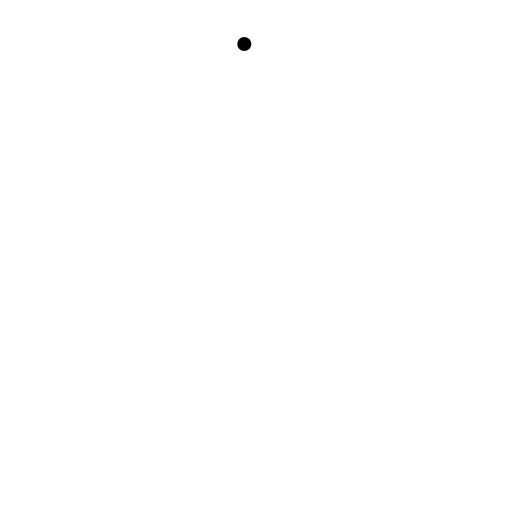
t = 0.00 s
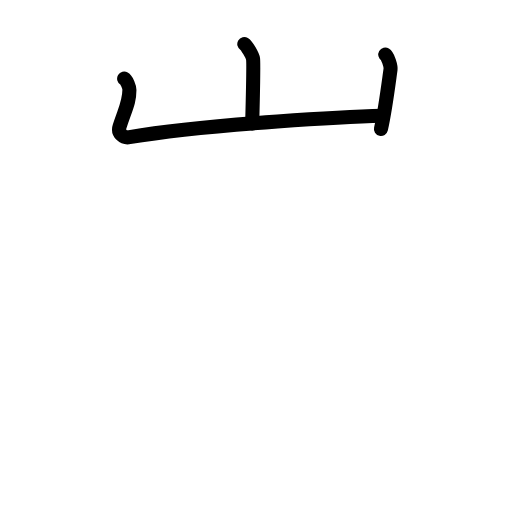
t = 2.80 s
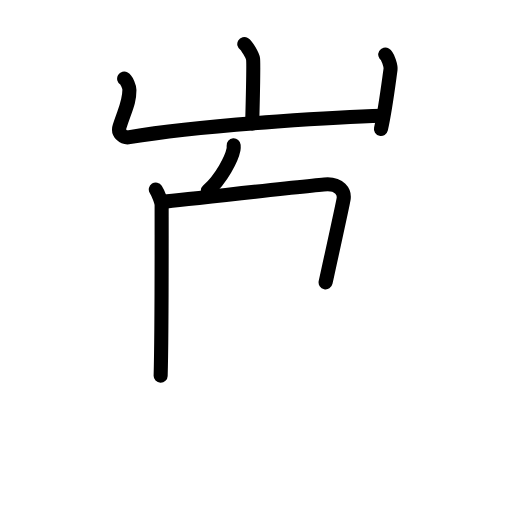
t = 5.60 s
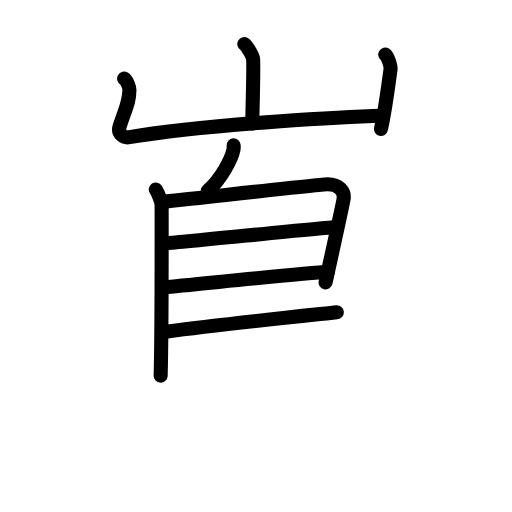
t = 8.40 s
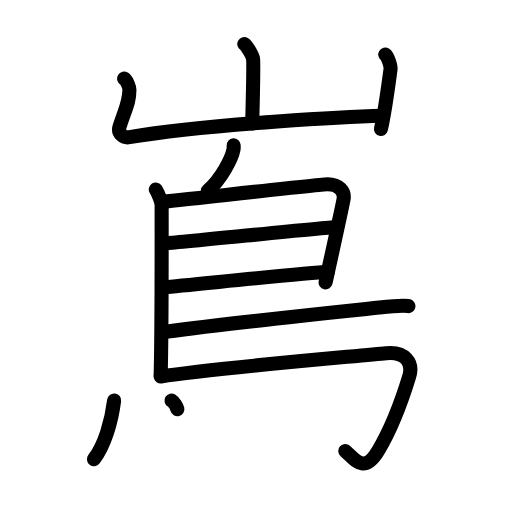
t = 11.20 s
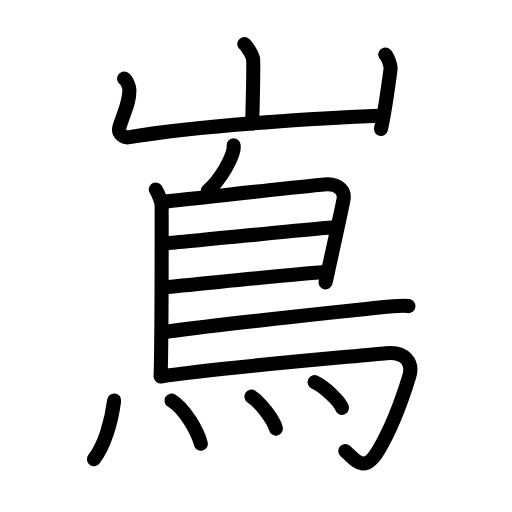
t = 14.00 s

The animated SVG that drew these frames (rendered in a browser with its animation timeline set to each time). Animation: 40 SMIL elements (animate=40); one cycle of 14.00 s.

<?xml version="1.0" encoding="UTF-8"?>
<!--
AniKanjiVG is licensed by CC-BY-SA Paul C. Sommerhoff (https://bitbucket.org/sommerhoff/anikanjivg).
AniKanjiVG uses KanjiVG which is licensed by CC-BY-SA Ulrich Apel (http://kanjivg.tagaini.net).
See also http://creativecommons.org/licenses/by-sa/3.0/
-->
<svg xmlns:kvg='http://kanjivg.tagaini.net' xmlns='http://www.w3.org/2000/svg' width='109' height='109' viewBox='0 0 109 109' style='fill:none;stroke:#000000;stroke-width:3;stroke-linecap:round;stroke-linejoin:round;' id="kvg:kanji_05d8c"><g id="kvg:05d8c" kvg:element="嶌"><g id="kvg:05d8c-g1" kvg:element="山" kvg:position="top" kvg:radical="general"><path id="kvg:05d8c-s1" kvg:type="㇑a" d="M52.01,9.38c0.56,0.33,1.75,2.48,1.86,3.15c0.11,0.66-0.07,9.58-0.18,13.73"><animate attributeName="d" begin="0.0s" dur="0.5s" from="M52.01,9.38C52.01,9.38,52.01,9.38,52.01,9.38" to="M52.01,9.38c0.56,0.33,1.75,2.48,1.86,3.15" />
<animate attributeName="d" begin="0.5s" dur="0.5s" from="M52.01,9.38c0.56,0.33,1.75,2.48,1.86,3.15c0,0,0,0,0,0,0" to="M52.01,9.38c0.56,0.33,1.75,2.48,1.86,3.15c0.11,0.66-0.07,9.58-0.18,13.73" />
</path>
<path id="kvg:05d8c-s2" kvg:type="㇄a" d="M26.43,16.75c0.56,0.33,1.12,1.73,1.12,2.41c0,2.59-0.8,3.84-2.09,7.76c-0.48,1.45,0.81,2.5,2.11,2.28c17.18-2.95,48.83-4.42,53.85-4.55"><animate attributeName="d" begin="1.0s" dur="0.25s" from="M26.43,16.75C26.43,16.75,26.43,16.75,26.43,16.75" to="M26.43,16.75c0.56,0.33,1.12,1.73,1.12,2.41" />
<animate attributeName="d" begin="1.25s" dur="0.25s" from="M26.43,16.75c0.56,0.33,1.12,1.73,1.12,2.41c0,0,0,0,0,0,0" to="M26.43,16.75c0.56,0.33,1.12,1.73,1.12,2.41c0,2.59-0.8,3.84-2.09,7.76" />
<animate attributeName="d" begin="1.5s" dur="0.25s" from="M26.43,16.75c0.56,0.33,1.12,1.73,1.12,2.41c0,2.59-0.8,3.84-2.09,7.76c0,0,0,0,0,0,0" to="M26.43,16.75c0.56,0.33,1.12,1.73,1.12,2.41c0,2.59-0.8,3.84-2.09,7.76c-0.48,1.45,0.81,2.5,2.11,2.28" />
<animate attributeName="d" begin="1.75s" dur="0.25s" from="M26.43,16.75c0.56,0.33,1.12,1.73,1.12,2.41c0,2.59-0.8,3.84-2.09,7.76c-0.48,1.45,0.81,2.5,2.11,2.28c0,0,0,0,0,0,0" to="M26.43,16.75c0.56,0.33,1.12,1.73,1.12,2.41c0,2.59-0.8,3.84-2.09,7.76c-0.48,1.45,0.81,2.5,2.11,2.28c17.18-2.95,48.83-4.42,53.85-4.55" />
<animate attributeName="d" begin="0s" dur="1.0s" from="M-100,-100" to="M-100,-100" />
</path>
<path id="kvg:05d8c-s3" kvg:type="㇑" d="M82.02,11.62c0.56,0.33,1.21,2.48,1.12,3.15c-0.56,4.07-1.14,8.73-2.04,12.69"><animate attributeName="d" begin="2.0s" dur="0.5s" from="M82.02,11.62C82.02,11.62,82.02,11.62,82.02,11.62" to="M82.02,11.62c0.56,0.33,1.21,2.48,1.12,3.15" />
<animate attributeName="d" begin="2.5s" dur="0.5s" from="M82.02,11.62c0.56,0.33,1.21,2.48,1.12,3.15c0,0,0,0,0,0,0" to="M82.02,11.62c0.56,0.33,1.21,2.48,1.12,3.15c-0.56,4.07-1.14,8.73-2.04,12.69" />
<animate attributeName="d" begin="0s" dur="2.0s" from="M-100,-100" to="M-100,-100" />
</path>
</g>
<g id="kvg:05d8c-g2" kvg:element="鳥" kvg:position="bottom"><path id="kvg:05d8c-s4" kvg:type="㇒" d="M49.74,30.93c0.02,0.23,0.03,0.59-0.03,0.92c-0.38,1.93-2.53,6.18-5.47,8.78"><animate attributeName="d" begin="3.0s" dur="0.5s" from="M49.74,30.93C49.74,30.93,49.74,30.93,49.74,30.93" to="M49.74,30.93c0.02,0.23,0.03,0.59-0.03,0.92" />
<animate attributeName="d" begin="3.5s" dur="0.5s" from="M49.74,30.93c0.02,0.23,0.03,0.59-0.03,0.92c0,0,0,0,0,0,0" to="M49.74,30.93c0.02,0.23,0.03,0.59-0.03,0.92c-0.38,1.93-2.53,6.18-5.47,8.78" />
<animate attributeName="d" begin="0s" dur="3.0s" from="M-100,-100" to="M-100,-100" />
</path>
<path id="kvg:05d8c-s5" kvg:type="㇑" d="M33.17,40.35c0.58,0.9,1.24,2.76,1.24,3.32c0,5.66,0.05,27.4-0.21,36.31"><animate attributeName="d" begin="4.0s" dur="0.5s" from="M33.17,40.35C33.17,40.35,33.17,40.35,33.17,40.35" to="M33.17,40.35c0.58,0.9,1.24,2.76,1.24,3.32" />
<animate attributeName="d" begin="4.5s" dur="0.5s" from="M33.17,40.35c0.58,0.9,1.24,2.76,1.24,3.32c0,0,0,0,0,0,0" to="M33.17,40.35c0.58,0.9,1.24,2.76,1.24,3.32c0,5.66,0.05,27.4-0.21,36.31" />
<animate attributeName="d" begin="0s" dur="4.0s" from="M-100,-100" to="M-100,-100" />
</path>
<path id="kvg:05d8c-s6" kvg:type="㇕a" d="M34.43,42.95c1.68-0.09,33.7-3.73,35.34-3.73c2.42,0,3.61,1.55,3.39,3.07c-0.13,0.93-2.28,10.64-3.84,17.82"><animate attributeName="d" begin="5.0s" dur="0.3333333333333333s" from="M34.43,42.95C34.43,42.95,34.43,42.95,34.43,42.95" to="M34.43,42.95c1.68-0.09,33.7-3.73,35.34-3.73" />
<animate attributeName="d" begin="5.333333333333333s" dur="0.3333333333333333s" from="M34.43,42.95c1.68-0.09,33.7-3.73,35.34-3.73c0,0,0,0,0,0,0" to="M34.43,42.95c1.68-0.09,33.7-3.73,35.34-3.73c2.42,0,3.61,1.55,3.39,3.07" />
<animate attributeName="d" begin="5.666666666666667s" dur="0.3333333333333333s" from="M34.43,42.95c1.68-0.09,33.7-3.73,35.34-3.73c2.42,0,3.61,1.55,3.39,3.07c0,0,0,0,0,0,0" to="M34.43,42.95c1.68-0.09,33.7-3.73,35.34-3.73c2.42,0,3.61,1.55,3.39,3.07c-0.13,0.93-2.28,10.64-3.84,17.82" />
<animate attributeName="d" begin="0s" dur="5.0s" from="M-100,-100" to="M-100,-100" />
</path>
<path id="kvg:05d8c-s7" kvg:type="㇐a" d="M35.2,51.79c2.06,0,33.86-3.42,36.19-3.42"><animate attributeName="d" begin="6.0s" dur="1.0s" from="M35.2,51.79C35.2,51.79,35.2,51.79,35.2,51.79" to="M35.2,51.79c2.06,0,33.86-3.42,36.19-3.42" />
<animate attributeName="d" begin="0s" dur="6.0s" from="M-100,-100" to="M-100,-100" />
</path>
<path id="kvg:05d8c-s8" kvg:type="㇐a" d="M35.1,61.13c4.2-0.33,29.47-2.98,34.7-3.26"><animate attributeName="d" begin="7.0s" dur="1.0s" from="M35.1,61.13C35.1,61.13,35.1,61.13,35.1,61.13" to="M35.1,61.13c4.2-0.33,29.47-2.98,34.7-3.26" />
<animate attributeName="d" begin="0s" dur="7.0s" from="M-100,-100" to="M-100,-100" />
</path>
<path id="kvg:05d8c-s9" kvg:type="㇐b" d="M35.33,70.62c15.09-2.03,39.95-4.56,45.46-5.16c1.92-0.21,5.19-0.45,6.16-0.3"><animate attributeName="d" begin="8.0s" dur="0.5s" from="M35.33,70.62C35.33,70.62,35.33,70.62,35.33,70.62" to="M35.33,70.62c15.09-2.03,39.95-4.56,45.46-5.16" />
<animate attributeName="d" begin="8.5s" dur="0.5s" from="M35.33,70.62c15.09-2.03,39.95-4.56,45.46-5.16c0,0,0,0,0,0,0" to="M35.33,70.62c15.09-2.03,39.95-4.56,45.46-5.16c1.92-0.21,5.19-0.45,6.16-0.3" />
<animate attributeName="d" begin="0s" dur="8.0s" from="M-100,-100" to="M-100,-100" />
</path>
<path id="kvg:05d8c-s10" kvg:type="㇆a" d="M34.22,80.15c11.29-1.78,41.72-4.31,47.98-4.96c4.07-0.43,5.8,2.03,4.93,4.9c-1.87,6.15-4.12,11.65-6.59,15.82C77.55,100.93,75.75,98,73.5,96"><animate attributeName="d" begin="9.0s" dur="0.25s" from="M34.22,80.15C34.22,80.15,34.22,80.15,34.22,80.15" to="M34.22,80.15c11.29-1.78,41.72-4.31,47.98-4.96" />
<animate attributeName="d" begin="9.25s" dur="0.25s" from="M34.22,80.15c11.29-1.78,41.72-4.31,47.98-4.96c0,0,0,0,0,0,0" to="M34.22,80.15c11.29-1.78,41.72-4.31,47.98-4.96c4.07-0.43,5.8,2.03,4.93,4.9" />
<animate attributeName="d" begin="9.5s" dur="0.25s" from="M34.22,80.15c11.29-1.78,41.72-4.31,47.98-4.96c4.07-0.43,5.8,2.03,4.93,4.9c0,0,0,0,0,0,0" to="M34.22,80.15c11.29-1.78,41.72-4.31,47.98-4.96c4.07-0.43,5.8,2.03,4.93,4.9c-1.87,6.15-4.12,11.65-6.59,15.82" />
<animate attributeName="d" begin="9.75s" dur="0.25s" from="M34.22,80.15c11.29-1.78,41.72-4.31,47.98-4.96c4.07-0.43,5.8,2.03,4.93,4.9c-1.87,6.15-4.12,11.65-6.59,15.82c0,0,0,0,0,0,0" to="M34.22,80.15c11.29-1.78,41.72-4.31,47.98-4.96c4.07-0.43,5.8,2.03,4.93,4.9c-1.87,6.15-4.12,11.65-6.59,15.82C77.55,100.93,75.75,98,73.5,96" />
<animate attributeName="d" begin="0s" dur="9.0s" from="M-100,-100" to="M-100,-100" />
</path>
<g id="kvg:05d8c-g3" kvg:element="灬" kvg:variant="true" kvg:original="火"><path id="kvg:05d8c-s11" kvg:type="㇔" d="M24.3,85.25c-0.55,4.5-2.05,9.63-4.3,12.5"><animate attributeName="d" begin="10.0s" dur="1.0s" from="M24.3,85.25C24.3,85.25,24.3,85.25,24.3,85.25" to="M24.3,85.25c-0.55,4.5-2.05,9.63-4.3,12.5" />
<animate attributeName="d" begin="0s" dur="10.0s" from="M-100,-100" to="M-100,-100" />
</path>
<path id="kvg:05d8c-s12" kvg:type="㇔" d="M36.51,85.26c2.84,1.73,5.54,6.51,6.25,9.21"><animate attributeName="d" begin="11.0s" dur="1.0s" from="M36.51,85.26C36.51,85.26,36.51,85.26,36.51,85.26" to="M36.51,85.26c2.84,1.73,5.54,6.51,6.25,9.21" />
<animate attributeName="d" begin="0s" dur="11.0s" from="M-100,-100" to="M-100,-100" />
</path>
<path id="kvg:05d8c-s13" kvg:type="㇔" d="M53.53,84.42c1.84,1.2,4.74,4.95,5.2,6.82"><animate attributeName="d" begin="12.0s" dur="1.0s" from="M53.53,84.42C53.53,84.42,53.53,84.42,53.53,84.42" to="M53.53,84.42c1.84,1.2,4.74,4.95,5.2,6.82" />
<animate attributeName="d" begin="0s" dur="12.0s" from="M-100,-100" to="M-100,-100" />
</path>
<path id="kvg:05d8c-s14" kvg:type="㇔" d="M66.97,81.36c2.06,0.96,5.32,3.96,5.83,5.46"><animate attributeName="d" begin="13.0s" dur="1.0s" from="M66.97,81.36C66.97,81.36,66.97,81.36,66.97,81.36" to="M66.97,81.36c2.06,0.96,5.32,3.96,5.83,5.46" />
<animate attributeName="d" begin="0s" dur="13.0s" from="M-100,-100" to="M-100,-100" />
</path>
</g>
</g>
</g>
</svg>
